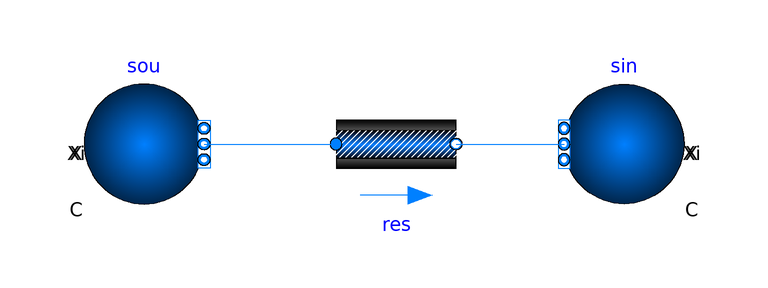

The Modelica model whose source follows is shown above as a component diagram (icons at their Placement, wires along their Line points).

model PressureDrop
  "Example model for flow resistance with nominal pressure drop as parameter"
  extends Modelica.Icons.Example;

 package Medium = Buildings.Media.Air "Medium model";

  Buildings.Fluid.Sources.Boundary_pT sou(
    redeclare package Medium = Medium,
    T=273.15 + 20,
    nPorts=1)
    "Pressure boundary condition"
    annotation (Placement(transformation(extent={{-50,-10},{-30,10}})));

  Buildings.Fluid.Sources.Boundary_pT sin(
    redeclare package Medium = Medium,
    T=273.15 + 10,
    nPorts=1,
    p = 101325)
    "Pressure boundary condition"
    annotation (Placement(transformation(extent={{50,-10},{30,10}})));

  Buildings.Fluid.FixedResistances.PressureDrop res(
    redeclare package Medium = Medium,
    m_flow_nominal=0.2,
    dp_nominal=10)
    "Fixed resistance"
    annotation (Placement(transformation(extent={{-8,-10},{12,10}})));

equation
  connect(sou.ports[1], res.port_a)
    annotation (Line(points={{-30,0},{-8,0}}, color={0,127,255}));
  connect(res.port_b, sin.ports[1])
    annotation (Line(points={{12,0},{12,0},{30,0}}, color={0,127,255}));
  annotation (experiment(Tolerance=1e-6, StopTime=1.0),
  Documentation(info="<html>
<p>
Add any documentation here that you think would be useful to dump into the model,
or remove the <code>info</code> section.
</p>
</html>", revisions="<html>
<ul>
<li>
Here we could add revisions, or when the model was exported from OpenStudio.
</li>
</ul>
</html>"),
    uses(Modelica(version="3.2.2"), Buildings(version="4.0.0")));
end PressureDrop;